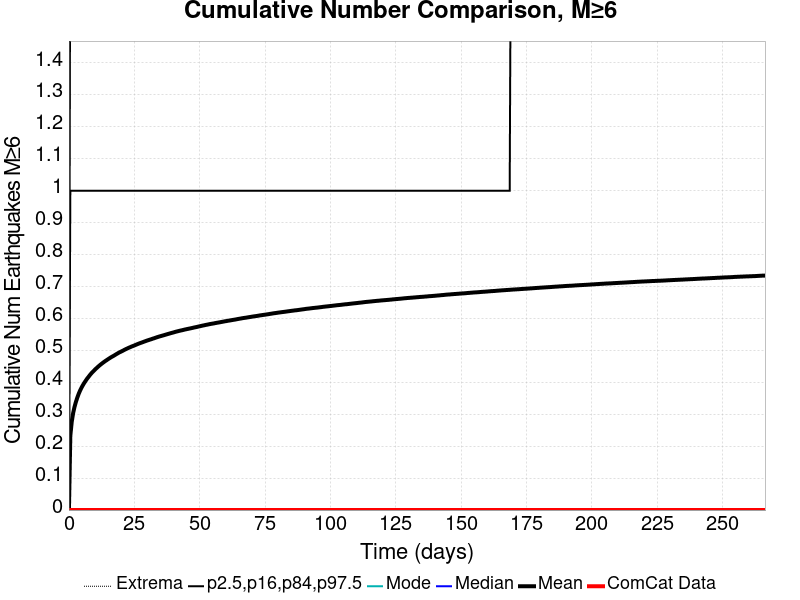

The file beside this chart, header and first rows:
Time (days), ComCat Data, Simulation Mean, Simulation Median, Simulation Mode, Simulation Minimum, Simulation Maximum, 2.5 %-ile, 16 %-ile, 84 %-ile, 97.5 %-ile
0.0, 0.0, 0.0, 0.0, 0.0, 0.0, 0.0, 0.0, 0.0, 0.0, 0.0
0.5334, 0.0, 0.2329, 0.0, 0.0, 0.0, 5.0, 0.0, 0.0, 1.0, 2.0
1.067, 0.0, 0.276, 0.0, 0.0, 0.0, 6.0, 0.0, 0.0, 1.0, 2.0
1.6, 0.0, 0.3034, 0.0, 0.0, 0.0, 6.0, 0.0, 0.0, 1.0, 2.0
2.134, 0.0, 0.3231, 0.0, 0.0, 0.0, 6.0, 0.0, 0.0, 1.0, 2.0
2.667, 0.0, 0.3388, 0.0, 0.0, 0.0, 6.0, 0.0, 0.0, 1.0, 2.0
3.2, 0.0, 0.3522, 0.0, 0.0, 0.0, 7.0, 0.0, 0.0, 1.0, 2.0
3.734, 0.0, 0.3641, 0.0, 0.0, 0.0, 7.0, 0.0, 0.0, 1.0, 2.0
4.267, 0.0, 0.3743, 0.0, 0.0, 0.0, 7.0, 0.0, 0.0, 1.0, 2.0
4.8, 0.0, 0.3833, 0.0, 0.0, 0.0, 7.0, 0.0, 0.0, 1.0, 2.0
5.334, 0.0, 0.3911, 0.0, 0.0, 0.0, 7.0, 0.0, 0.0, 1.0, 2.0
5.867, 0.0, 0.3984, 0.0, 0.0, 0.0, 7.0, 0.0, 0.0, 1.0, 2.0
6.401, 0.0, 0.4049, 0.0, 0.0, 0.0, 7.0, 0.0, 0.0, 1.0, 2.0
6.934, 0.0, 0.4114, 0.0, 0.0, 0.0, 7.0, 0.0, 0.0, 1.0, 2.0
7.467, 0.0, 0.4169, 0.0, 0.0, 0.0, 7.0, 0.0, 0.0, 1.0, 2.0
8.001, 0.0, 0.4226, 0.0, 0.0, 0.0, 7.0, 0.0, 0.0, 1.0, 2.0
8.534, 0.0, 0.4278, 0.0, 0.0, 0.0, 7.0, 0.0, 0.0, 1.0, 2.0
9.068, 0.0, 0.4326, 0.0, 0.0, 0.0, 7.0, 0.0, 0.0, 1.0, 2.0
9.601, 0.0, 0.4369, 0.0, 0.0, 0.0, 7.0, 0.0, 0.0, 1.0, 2.0
10.13, 0.0, 0.4415, 0.0, 0.0, 0.0, 7.0, 0.0, 0.0, 1.0, 2.0
10.67, 0.0, 0.4453, 0.0, 0.0, 0.0, 7.0, 0.0, 0.0, 1.0, 2.0
11.2, 0.0, 0.4493, 0.0, 0.0, 0.0, 7.0, 0.0, 0.0, 1.0, 2.0
11.73, 0.0, 0.4532, 0.0, 0.0, 0.0, 7.0, 0.0, 0.0, 1.0, 2.0
12.27, 0.0, 0.4567, 0.0, 0.0, 0.0, 7.0, 0.0, 0.0, 1.0, 2.0
12.8, 0.0, 0.4601, 0.0, 0.0, 0.0, 7.0, 0.0, 0.0, 1.0, 2.0
13.33, 0.0, 0.4633, 0.0, 0.0, 0.0, 7.0, 0.0, 0.0, 1.0, 2.0
13.87, 0.0, 0.4665, 0.0, 0.0, 0.0, 7.0, 0.0, 0.0, 1.0, 2.0
14.4, 0.0, 0.4694, 0.0, 0.0, 0.0, 7.0, 0.0, 0.0, 1.0, 2.0
14.93, 0.0, 0.4724, 0.0, 0.0, 0.0, 7.0, 0.0, 0.0, 1.0, 2.0
15.47, 0.0, 0.4752, 0.0, 0.0, 0.0, 7.0, 0.0, 0.0, 1.0, 2.0
16, 0.0, 0.478, 0.0, 0.0, 0.0, 7.0, 0.0, 0.0, 1.0, 2.0
16.53, 0.0, 0.4805, 0.0, 0.0, 0.0, 7.0, 0.0, 0.0, 1.0, 2.0
17.07, 0.0, 0.4829, 0.0, 0.0, 0.0, 7.0, 0.0, 0.0, 1.0, 2.0
17.6, 0.0, 0.4856, 0.0, 0.0, 0.0, 7.0, 0.0, 0.0, 1.0, 2.0
18.14, 0.0, 0.4883, 0.0, 0.0, 0.0, 7.0, 0.0, 0.0, 1.0, 2.0
18.67, 0.0, 0.4909, 0.0, 0.0, 0.0, 7.0, 0.0, 0.0, 1.0, 2.0
19.2, 0.0, 0.4934, 0.0, 0.0, 0.0, 7.0, 0.0, 0.0, 1.0, 3.0
19.74, 0.0, 0.4955, 0.0, 0.0, 0.0, 7.0, 0.0, 0.0, 1.0, 3.0
20.27, 0.0, 0.4977, 0.0, 0.0, 0.0, 7.0, 0.0, 0.0, 1.0, 3.0
20.8, 0.0, 0.4999, 0.0, 0.0, 0.0, 7.0, 0.0, 0.0, 1.0, 3.0
21.34, 0.0, 0.5023, 0.0, 0.0, 0.0, 7.0, 0.0, 0.0, 1.0, 3.0
21.87, 0.0, 0.5044, 0.0, 0.0, 0.0, 7.0, 0.0, 0.0, 1.0, 3.0
22.4, 0.0, 0.5064, 0.0, 0.0, 0.0, 7.0, 0.0, 0.0, 1.0, 3.0
22.94, 0.0, 0.5085, 0.0, 0.0, 0.0, 7.0, 0.0, 0.0, 1.0, 3.0
23.47, 0.0, 0.5103, 0.0, 0.0, 0.0, 7.0, 0.0, 0.0, 1.0, 3.0
24, 0.0, 0.5123, 0.0, 0.0, 0.0, 7.0, 0.0, 0.0, 1.0, 3.0
24.54, 0.0, 0.5139, 0.0, 0.0, 0.0, 7.0, 0.0, 0.0, 1.0, 3.0
25.07, 0.0, 0.5157, 0.0, 0.0, 0.0, 7.0, 0.0, 0.0, 1.0, 3.0
25.6, 0.0, 0.5175, 0.0, 0.0, 0.0, 9.0, 0.0, 0.0, 1.0, 3.0
26.14, 0.0, 0.5194, 0.0, 0.0, 0.0, 9.0, 0.0, 0.0, 1.0, 3.0
26.67, 0.0, 0.5212, 0.0, 0.0, 0.0, 10.0, 0.0, 0.0, 1.0, 3.0
27.2, 0.0, 0.5228, 0.0, 0.0, 0.0, 10.0, 0.0, 0.0, 1.0, 3.0
27.74, 0.0, 0.5243, 0.0, 0.0, 0.0, 10.0, 0.0, 0.0, 1.0, 3.0
28.27, 0.0, 0.5259, 0.0, 0.0, 0.0, 10.0, 0.0, 0.0, 1.0, 3.0
28.8, 0.0, 0.5276, 0.0, 0.0, 0.0, 10.0, 0.0, 0.0, 1.0, 3.0
29.34, 0.0, 0.5292, 0.0, 0.0, 0.0, 10.0, 0.0, 0.0, 1.0, 3.0
29.87, 0.0, 0.5308, 0.0, 0.0, 0.0, 10.0, 0.0, 0.0, 1.0, 3.0
30.4, 0.0, 0.5322, 0.0, 0.0, 0.0, 10.0, 0.0, 0.0, 1.0, 3.0
30.94, 0.0, 0.5337, 0.0, 0.0, 0.0, 10.0, 0.0, 0.0, 1.0, 3.0
31.47, 0.0, 0.535, 0.0, 0.0, 0.0, 10.0, 0.0, 0.0, 1.0, 3.0
... 440 more rows
